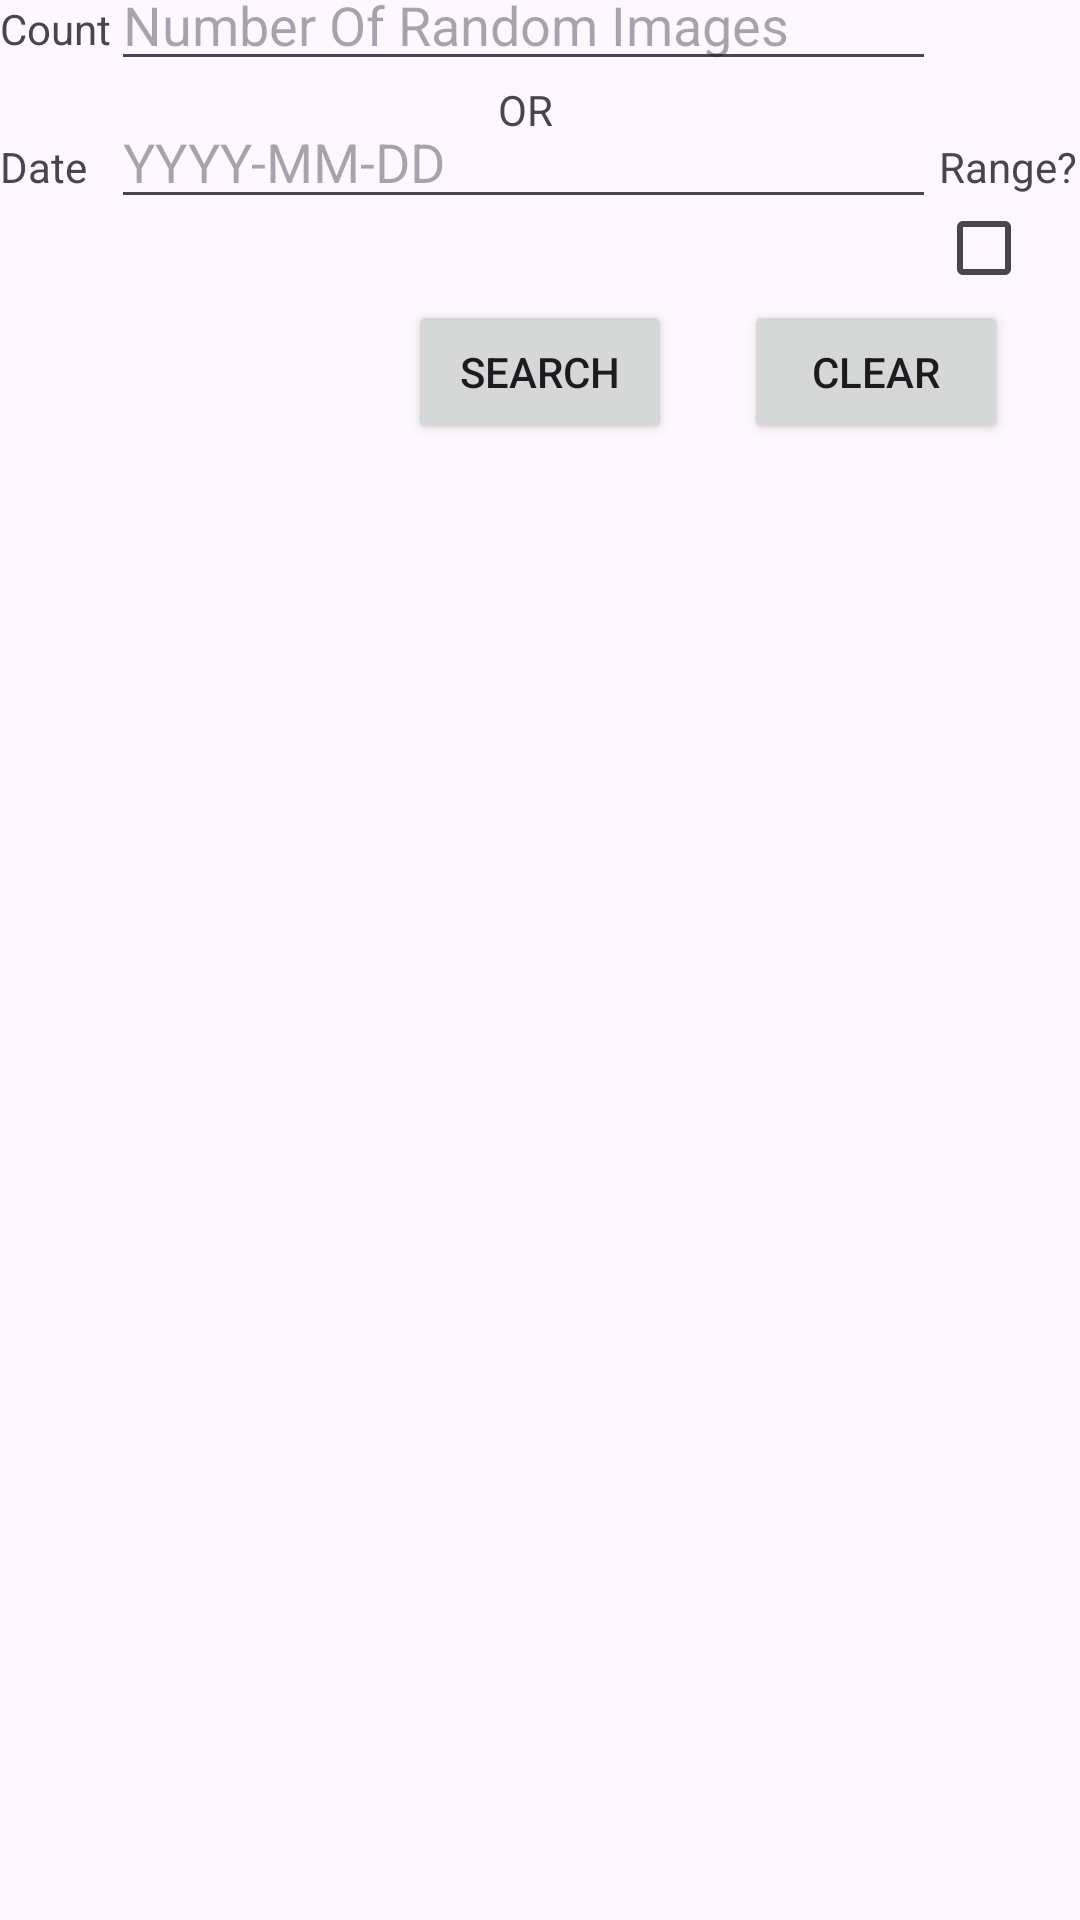

Layout XML and referenced resources for this Android screen:
<!-- AndroidManifest.xml: application theme Theme.WorkingWithData -->
<!-- res/layout/activity_nasa_api.xml -->
<?xml version="1.0" encoding="utf-8"?>
<androidx.constraintlayout.widget.ConstraintLayout xmlns:android="http://schemas.android.com/apk/res/android"
    xmlns:app="http://schemas.android.com/apk/res-auto"
    xmlns:tools="http://schemas.android.com/tools"
    android:id="@+id/main"
    android:layout_width="match_parent"
    android:layout_height="match_parent"
    tools:context=".NasaAPI"
    android:layout_marginTop="10dp"
    >

    <TextView
        android:id="@+id/countTextView"
        android:layout_width="wrap_content"
        android:layout_height="wrap_content"
        app:layout_constraintTop_toTopOf="parent"
        app:layout_constraintLeft_toLeftOf="parent"
        android:text="Count"/>
    <EditText
        android:id="@+id/countEditText"
        android:layout_width="0dp"
        android:layout_height="wrap_content"
        app:layout_constraintLeft_toRightOf="@id/countTextView"
        app:layout_constraintRight_toRightOf="@id/dateEditText"
        app:layout_constraintBaseline_toBaselineOf="@id/countTextView"
        android:hint="@string/count_edit_text_hint"
        android:inputType="number"/>
    <TextView
        android:id="@+id/countORTextView"
        android:layout_width="wrap_content"
        android:layout_height="wrap_content"
        app:layout_constraintLeft_toLeftOf="parent"
        app:layout_constraintRight_toRightOf="parent"
        app:layout_constraintTop_toBottomOf="@+id/countEditText"
        android:text="@string/count_or_text"
        android:layout_marginRight="10dp"/>

    <TextView
        android:id="@+id/dateTextView"
        android:layout_width="wrap_content"
        android:layout_height="wrap_content"
        app:layout_constraintTop_toBottomOf="@id/countORTextView"
        app:layout_constraintLeft_toLeftOf="@id/countTextView"
        android:text="@string/date_text"/>
    <EditText
        android:id="@+id/dateEditText"
        android:layout_width="0dp"
        android:layout_height="wrap_content"
        app:layout_constraintBaseline_toBaselineOf="@id/dateTextView"
        app:layout_constraintLeft_toLeftOf="@id/countEditText"
        app:layout_constraintRight_toRightOf="@id/endDateEditText"
        android:hint="@string/date_format_hint"
        android:inputType="date"/>
    <TextView
        android:id="@+id/rangeCBTextView"
        android:layout_width="wrap_content"
        android:layout_height="wrap_content"
        app:layout_constraintRight_toRightOf="parent"
        app:layout_constraintLeft_toRightOf="@id/dateEditText"
        app:layout_constraintBaseline_toBaselineOf="@id/dateEditText"
        android:text="@string/range_checkbox_label"/>
    <TextView
        android:id="@+id/endDateTextView"
        android:layout_width="wrap_content"
        android:layout_height="wrap_content"
        app:layout_constraintTop_toBottomOf="@id/dateEditText"
        app:layout_constraintLeft_toLeftOf="parent"
        android:text="@string/end_text"
        android:visibility="invisible"/>
    <EditText
        android:id="@+id/endDateEditText"
        android:layout_width="0dp"
        android:layout_height="wrap_content"
        app:layout_constraintLeft_toLeftOf="@id/dateEditText"
        app:layout_constraintRight_toLeftOf="@id/rangeCheckBox"
        app:layout_constraintBaseline_toBaselineOf="@id/endDateTextView"
        android:hint="@string/date_format_hint"
        android:inputType="date"
        android:visibility="invisible"/>

    <CheckBox
        android:id="@+id/rangeCheckBox"
        android:layout_width="wrap_content"
        android:layout_height="wrap_content"
        app:layout_constraintRight_toRightOf="@id/rangeCBTextView"
        app:layout_constraintLeft_toLeftOf="@id/rangeCBTextView"
        app:layout_constraintBaseline_toBaselineOf="@id/endDateTextView"/>

    <Button
        android:id="@+id/searchButton"
        android:layout_width="wrap_content"
        android:layout_height="wrap_content"
        app:layout_constraintLeft_toLeftOf="parent"
        app:layout_constraintRight_toRightOf="parent"
        app:layout_constraintTop_toBottomOf="@id/endDateEditText"
        android:text="@string/search_button_text"/>

    <Button
        android:id="@+id/clearButton"
        android:layout_width="wrap_content"
        android:layout_height="wrap_content"
        app:layout_constraintLeft_toRightOf="@id/searchButton"
        app:layout_constraintRight_toRightOf="parent"
        app:layout_constraintTop_toBottomOf="@id/endDateEditText"
        android:text="@string/clear_button_text"/>

    <androidx.recyclerview.widget.RecyclerView
        android:id="@+id/recyclerView"
        android:layout_width="match_parent"
        android:layout_height="0dp"
        app:layout_constraintTop_toBottomOf="@id/searchButton"
        app:layout_constraintBottom_toBottomOf="parent"
        app:layout_constraintLeft_toLeftOf="parent"
        app:layout_constraintRight_toRightOf="parent"
        />


</androidx.constraintlayout.widget.ConstraintLayout>
<!-- resources referenced by this layout -->
<resources>
  <string name="clear_button_text">Clear</string>
  <string name="count_edit_text_hint">Number Of Random Images</string>
  <string name="count_or_text">OR</string>
  <string name="date_format_hint">YYYY-MM-DD</string>
  <string name="date_text">Date</string>
  <string name="end_text">End</string>
  <string name="range_checkbox_label">Range?</string>
  <string name="search_button_text">Search</string>
  <style name="Theme.WorkingWithData" parent="Base.Theme.WorkingWithData" />
  <style name="Base.Theme.WorkingWithData" parent="Theme.Material3.DayNight.NoActionBar">
          
          
      </style>
</resources>
